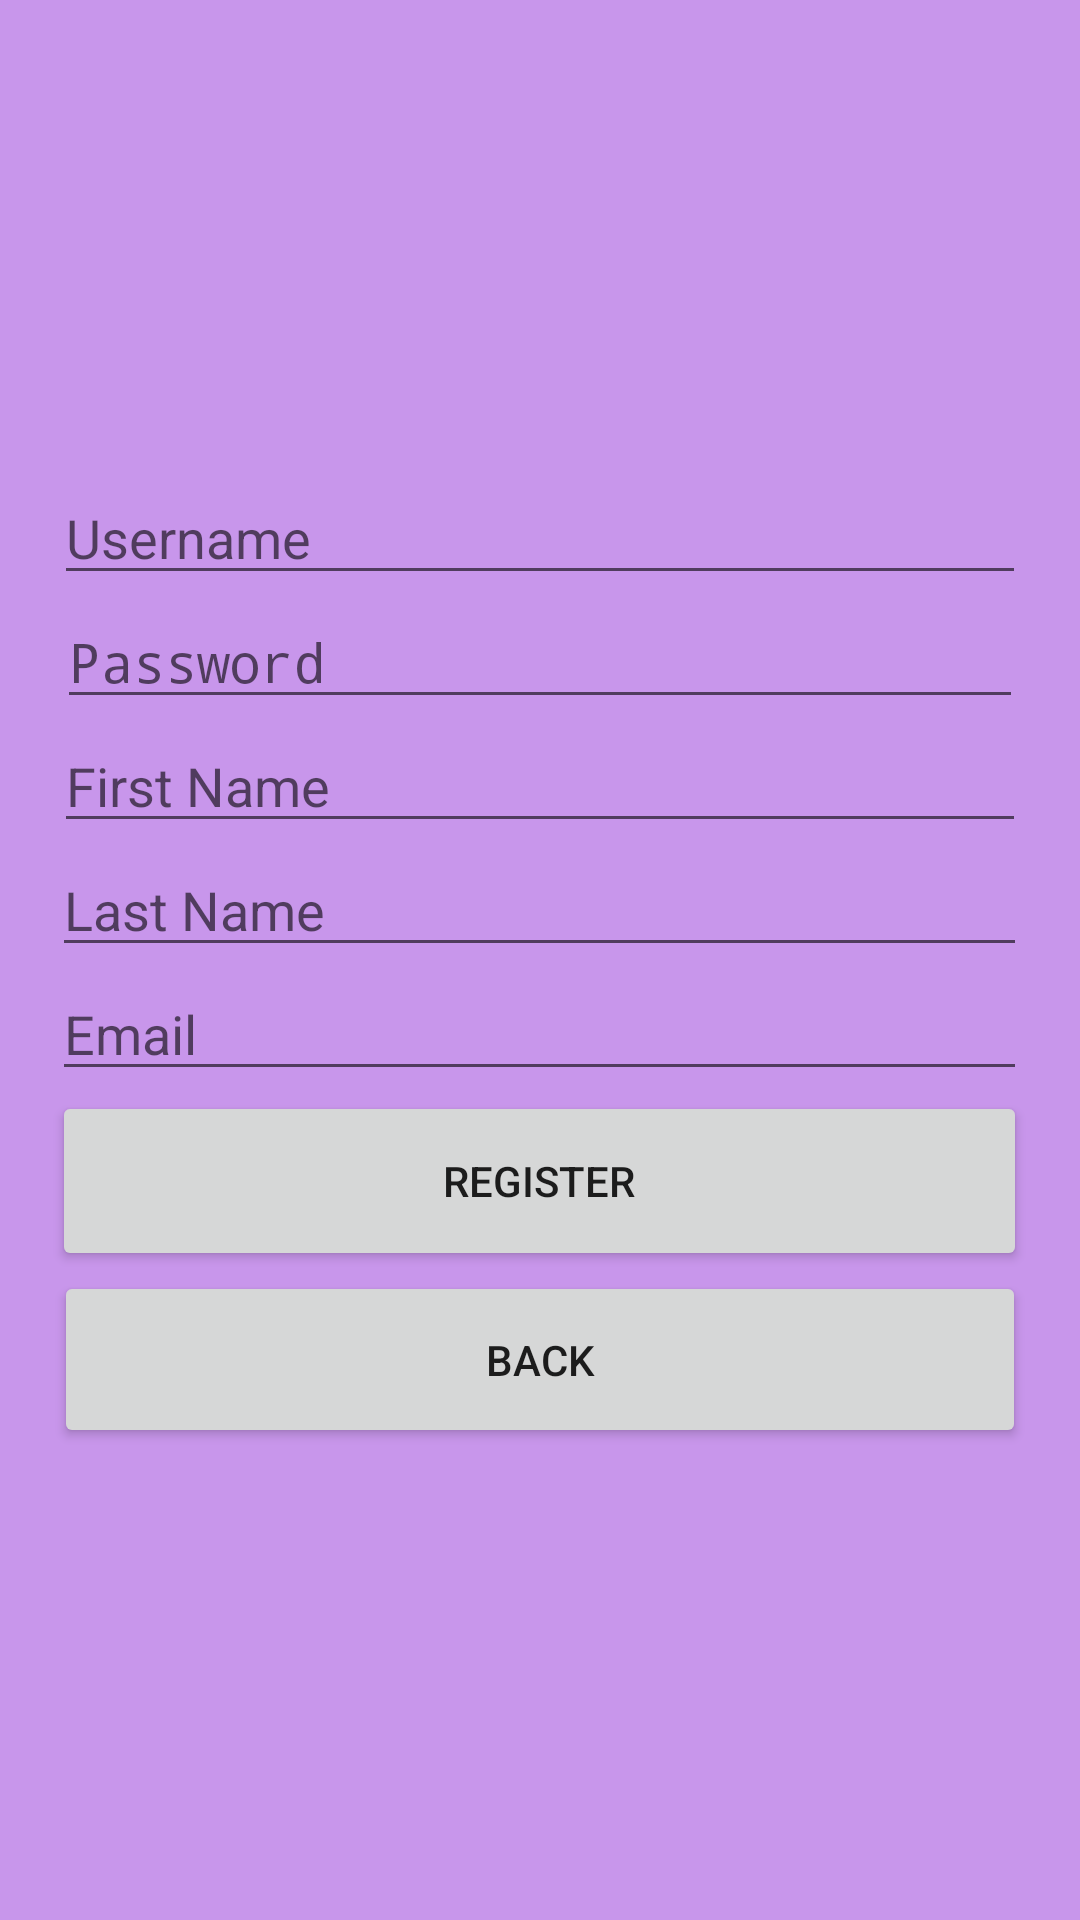

Produce the Android XML layout that renders to this screen, including the resource entries it uses.
<!-- AndroidManifest.xml: activity theme Theme.AppCompat.Light.NoActionBar -->
<!-- res/layout/activity_register.xml -->
<?xml version="1.0" encoding="utf-8"?>
<LinearLayout xmlns:android="http://schemas.android.com/apk/res/android"
    android:layout_width="match_parent"
    android:layout_height="match_parent"
    android:background="#C896EB"
    android:orientation="vertical"
    android:padding="16dp"
    android:gravity="center">

    <EditText
        android:id="@+id/username"
        android:layout_width="324dp"
        android:layout_height="wrap_content"
        android:hint="Username"
        android:inputType="text" />

    <EditText
        android:id="@+id/password"
        android:layout_width="322dp"
        android:layout_height="wrap_content"
        android:hint="Password"
        android:inputType="textPassword" />

    <EditText
        android:id="@+id/first_name"
        android:layout_width="324dp"
        android:layout_height="wrap_content"
        android:hint="First Name"
        android:inputType="text" />

    <EditText
        android:id="@+id/last_name"
        android:layout_width="325dp"
        android:layout_height="wrap_content"
        android:hint="Last Name"
        android:inputType="text" />

    <EditText
        android:id="@+id/email"
        android:layout_width="325dp"
        android:layout_height="wrap_content"
        android:hint="Email"
        android:inputType="textEmailAddress" />

    <Button
        android:id="@+id/register_button"
        android:layout_width="325dp"
        android:layout_height="60dp"
        android:text="Register" />

    <Button
        android:id="@+id/back_button"
        android:layout_width="324dp"
        android:layout_height="59dp"
        android:text="Back" />

</LinearLayout>
<!-- resources referenced by this layout -->
<resources>

</resources>
